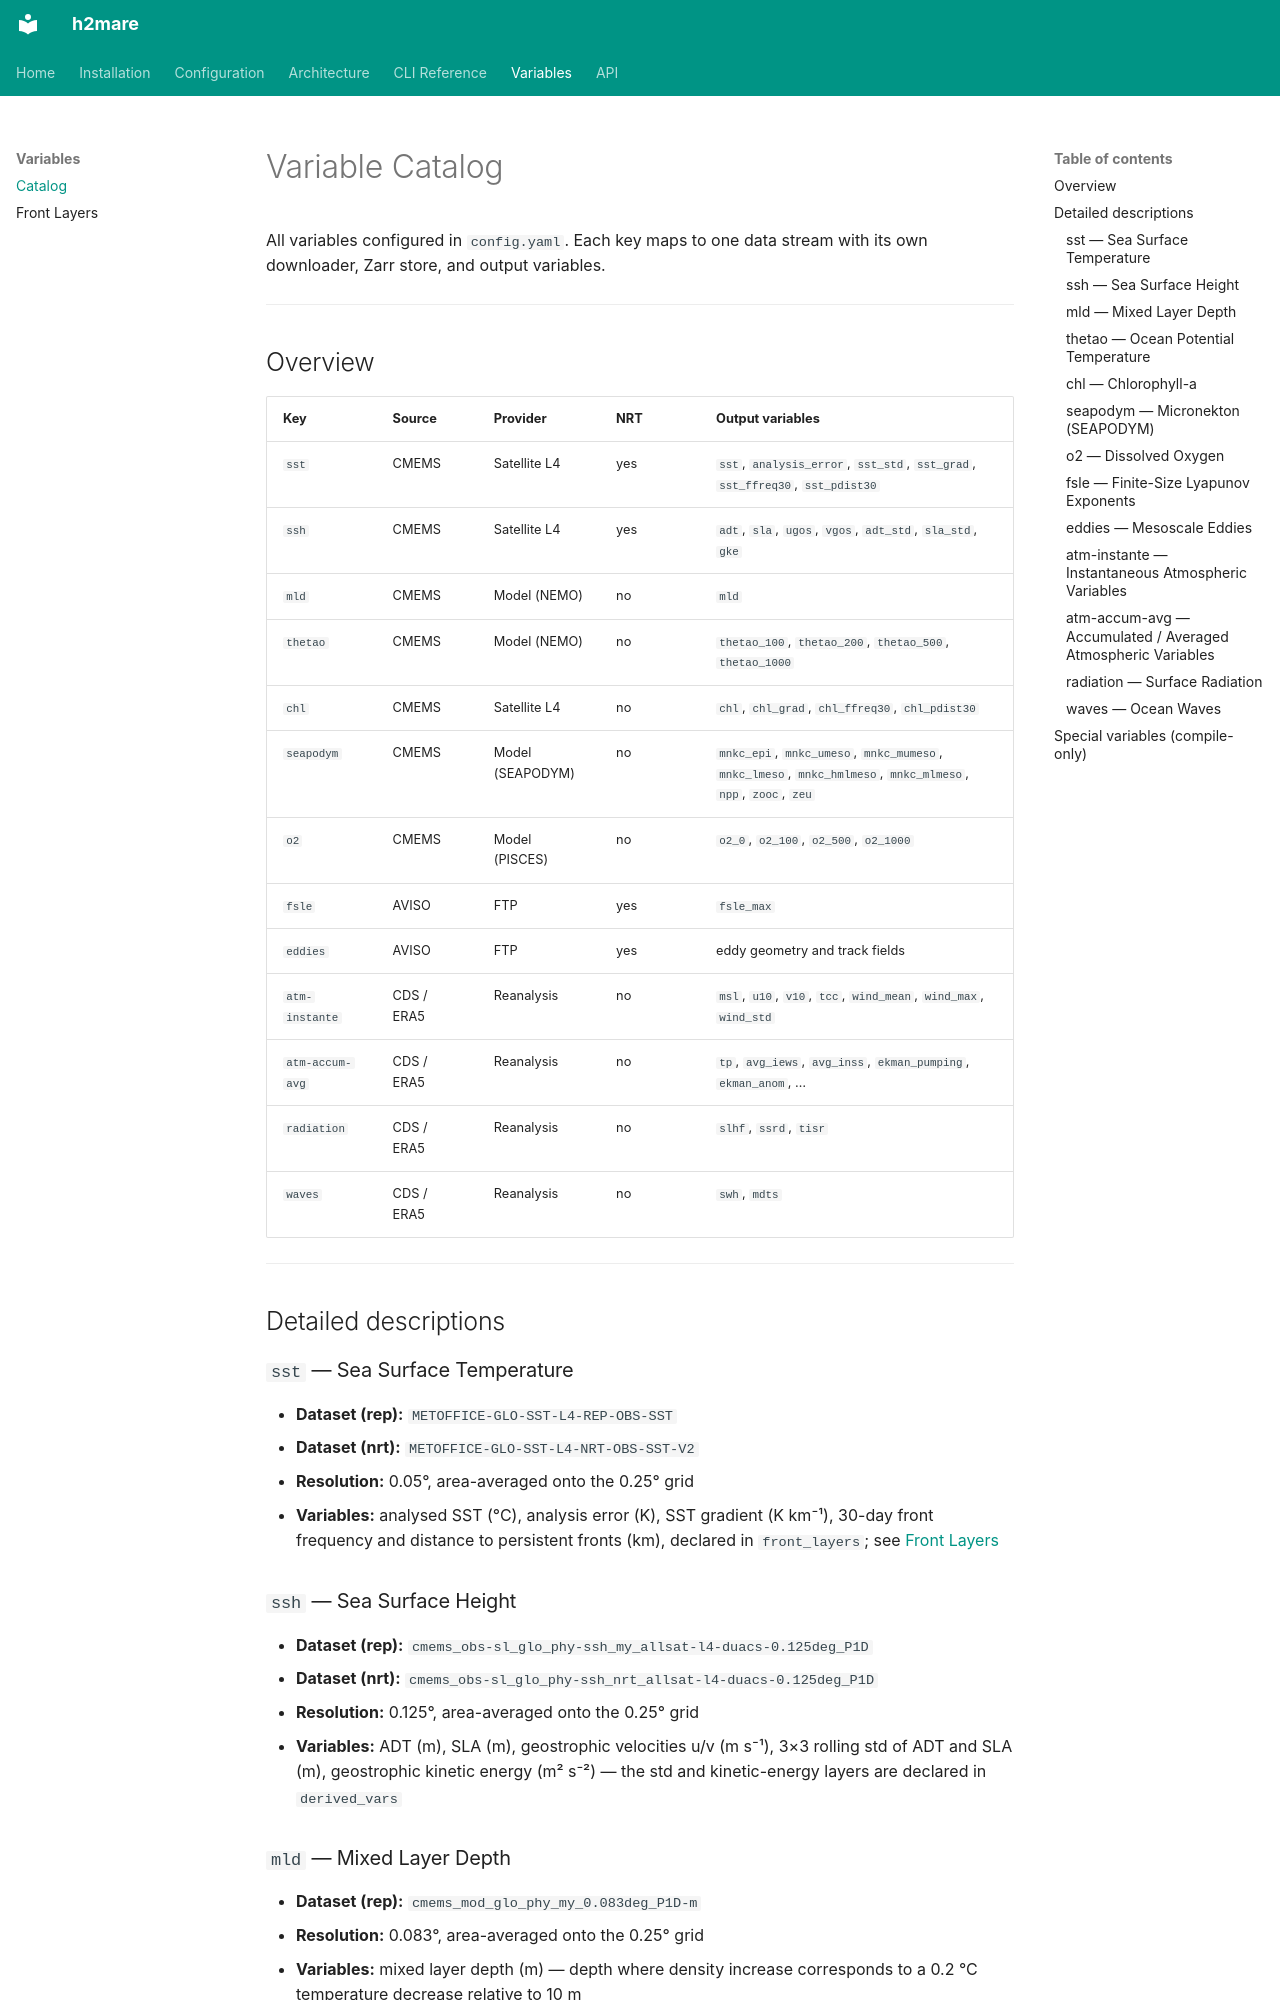

repository: h2ugoparra/h2mare · page: variables/index.html · generator: mkdocs

# Variable Catalog

All variables configured in `config.yaml`. Each key maps to one data stream with its own downloader, Zarr store, and output variables.

---

## Overview

| Key | Source | Provider | NRT | Output variables |
|---|---|---|---|---|
| `sst` | CMEMS | Satellite L4 | yes | `sst`, `analysis_error`, `sst_std`, `sst_grad`, `sst_ffreq30`, `sst_pdist30` |
| `ssh` | CMEMS | Satellite L4 | yes | `adt`, `sla`, `ugos`, `vgos`, `adt_std`, `sla_std`, `gke` |
| `mld` | CMEMS | Model (NEMO) | no | `mld` |
| `thetao` | CMEMS | Model (NEMO) | no | `thetao_100`, `thetao_200`, `thetao_500`, `thetao_1000` |
| `chl` | CMEMS | Satellite L4 | no | `chl`, `chl_grad`, `chl_ffreq30`, `chl_pdist30` |
| `seapodym` | CMEMS | Model (SEAPODYM) | no | `mnkc_epi`, `mnkc_umeso`, `mnkc_mumeso`, `mnkc_lmeso`, `mnkc_hmlmeso`, `mnkc_mlmeso`, `npp`, `zooc`, `zeu` |
| `o2` | CMEMS | Model (PISCES) | no | `o2_0`, `o2_100`, `o2_500`, `o2_1000` |
| `fsle` | AVISO | FTP | yes | `fsle_max` |
| `eddies` | AVISO | FTP | yes | eddy geometry and track fields |
| `atm-instante` | CDS / ERA5 | Reanalysis | no | `msl`, `u10`, `v10`, `tcc`, `wind_mean`, `wind_max`, `wind_std` |
| `atm-accum-avg` | CDS / ERA5 | Reanalysis | no | `tp`, `avg_iews`, `avg_inss`, `ekman_pumping`, `ekman_anom`, … |
| `radiation` | CDS / ERA5 | Reanalysis | no | `slhf`, `ssrd`, `tisr` |
| `waves` | CDS / ERA5 | Reanalysis | no | `swh`, `mdts` |

---

## Detailed descriptions

### `sst` — Sea Surface Temperature
- **Dataset (rep):** `METOFFICE-GLO-SST-L4-REP-OBS-SST`
- **Dataset (nrt):** `METOFFICE-GLO-SST-L4-NRT-OBS-SST-V2`
- **Resolution:** 0.05°, area-averaged onto the 0.25° grid
- **Variables:** analysed SST (°C), analysis error (K), SST gradient (K km⁻¹), 30-day front frequency and distance to persistent fronts (km), declared in `front_layers`; see [Front Layers](front-layers.md)

### `ssh` — Sea Surface Height
- **Dataset (rep):** `cmems_obs-sl_glo_phy-ssh_my_allsat-l4-duacs-0.125deg_P1D`
- **Dataset (nrt):** `cmems_obs-sl_glo_phy-ssh_nrt_allsat-l4-duacs-0.125deg_P1D`
- **Resolution:** 0.125°, area-averaged onto the 0.25° grid
- **Variables:** ADT (m), SLA (m), geostrophic velocities u/v (m s⁻¹), 3×3 rolling std of ADT and SLA (m), geostrophic kinetic energy (m² s⁻²) — the std and kinetic-energy layers are declared in `derived_vars`

### `mld` — Mixed Layer Depth
- **Dataset (rep):** `cmems_mod_glo_phy_my_0.083deg_P1D-m`
- **Resolution:** 0.083°, area-averaged onto the 0.25° grid
- **Variables:** mixed layer depth (m) — depth where density increase corresponds to a 0.2 °C temperature decrease relative to 10 m
